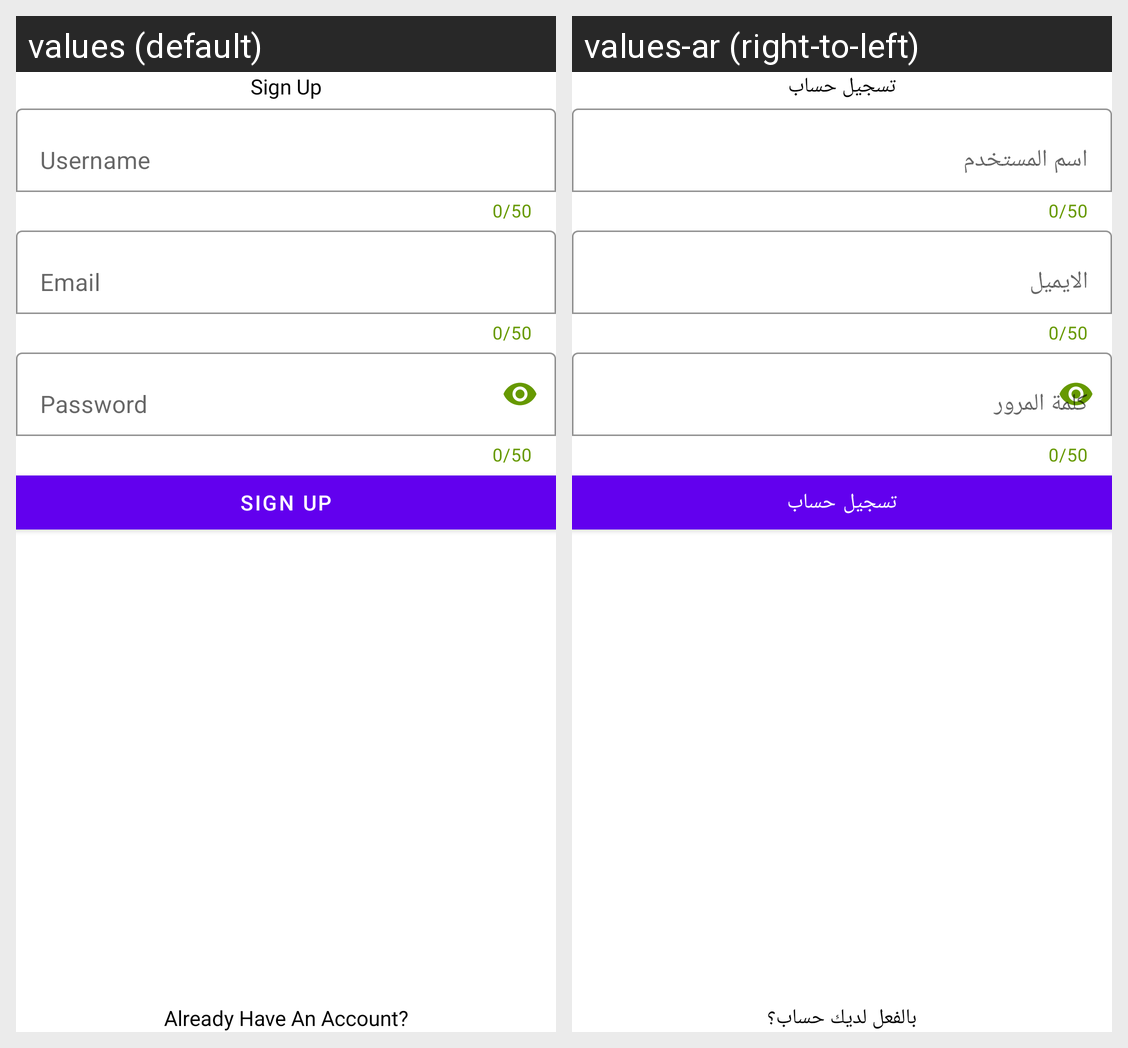

Translations of the strings shown on this Android screen, per locale in the grid:
Android screen res/layout/activity_sign_up.xml rendered under 2 locales, left to right: values (default), values-ar (right-to-left). Device: Nexus 5 (rendered at 1080×1920; each locale shown at half size, 540×960, under a caption strip naming it); theme Theme.MaterialComponents.Light.NoActionBar.
Strings drawn on this screen, with the default value and each locale's value (text and hints the layout hard-codes, and strings that could not be matched under every locale, appear in the picture but are not listed):

SignUp
  values: Sign Up
  values-ar: تسجيل حساب

Username
  values: Username
  values-ar: اسم المستخدم

Email
  values: Email
  values-ar: الايميل

password
  values: Password
  values-ar: كلمة المرور

already_have
  values: Already Have An Account?
  values-ar: بالفعل لديك حساب؟
